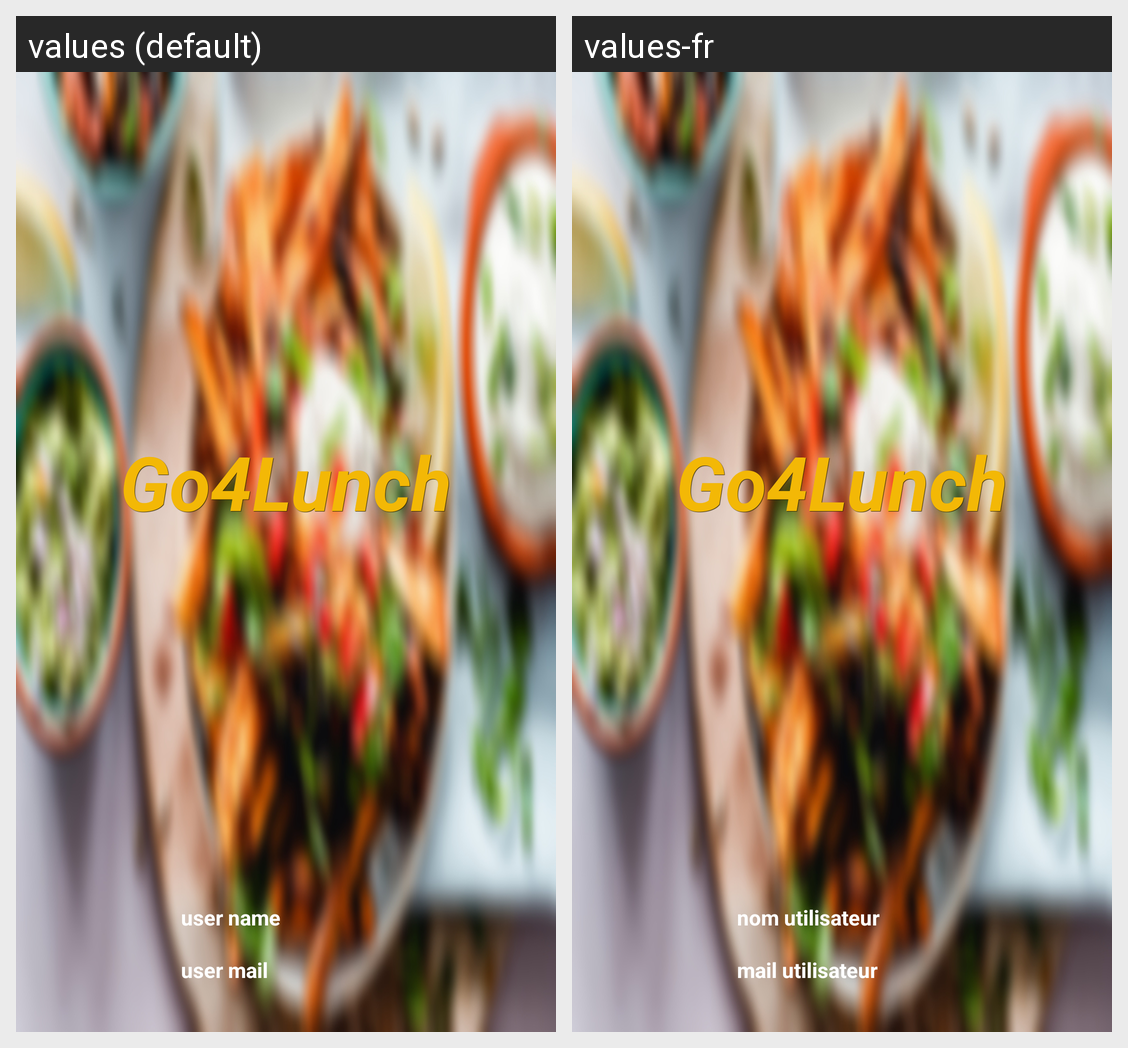

This grid shows one Android layout under two languages. Give, for every string resource on the screen, its name, the default text and each shown locale's text.
Android screen res/layout/activity_main_nav_header.xml rendered under 2 locales, left to right: values (default), values-fr. Device: Nexus 5 (rendered at 1080×1920; each locale shown at half size, 540×960, under a caption strip naming it); theme AppTheme.
Strings drawn on this screen, with the default value and each locale's value (text and hints the layout hard-codes, and strings that could not be matched under every locale, appear in the picture but are not listed):

app_name
  values: Go4Lunch
  values-fr: Go4Lunch

user_name
  values: user name
  values-fr: nom utilisateur

user_mail
  values: user mail
  values-fr: mail utilisateur
